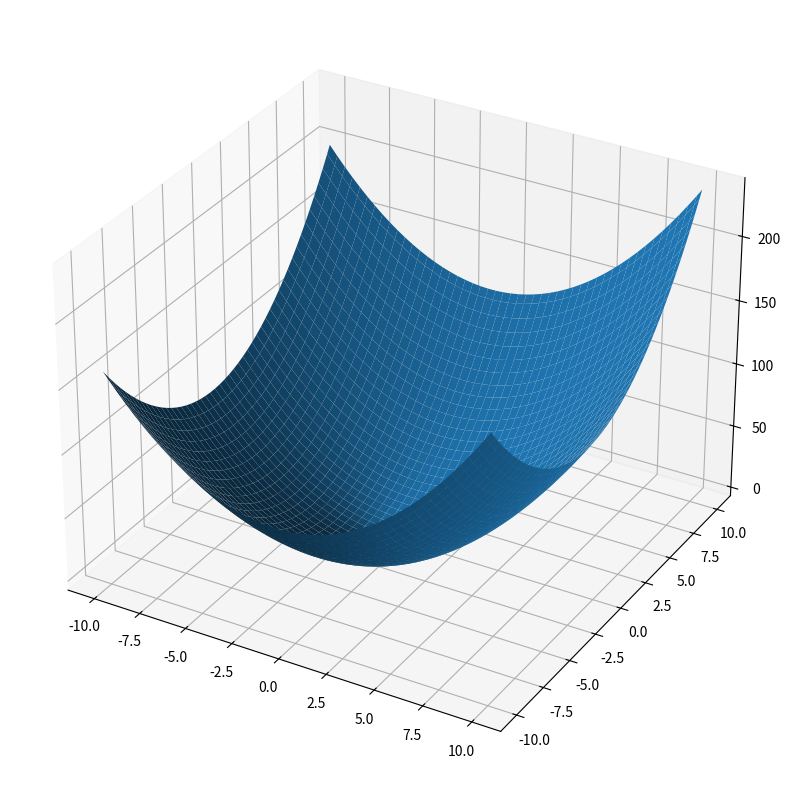
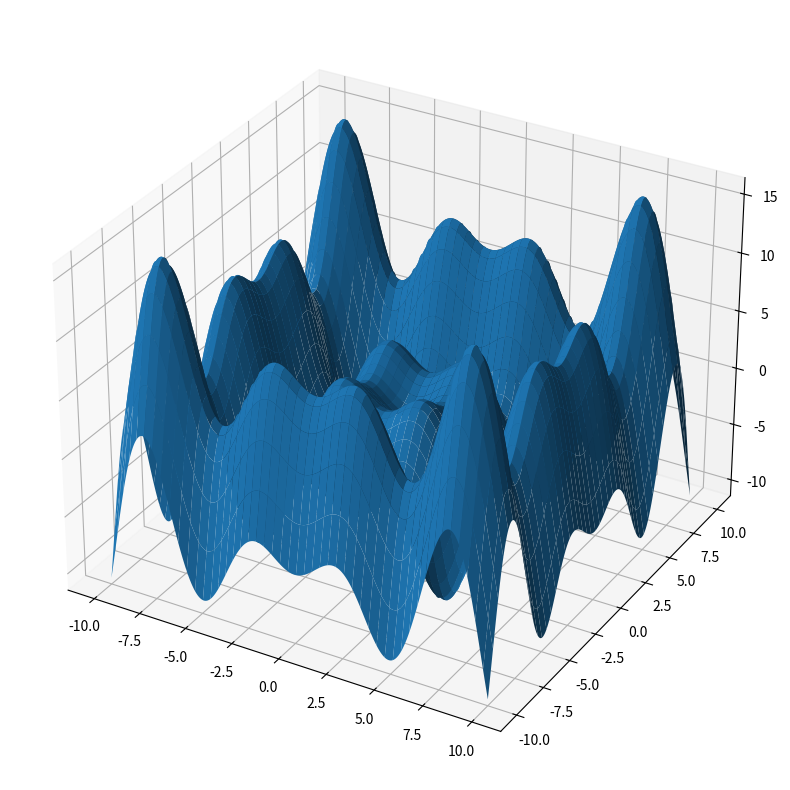

The script that saved these images, in order:
# -*- coding: utf-8 -*-
"""midsem_1.ipynb

Automatically generated by Colaboratory.

Original file is located at
    https://colab.research.google.com/<link-removed>
"""

# Commented out IPython magic to ensure Python compatibility.
from mpl_toolkits.mplot3d import Axes3D
import numpy as np 
import matplotlib.pyplot as plt 
xrange=np.linspace(-10,10,1001)
yrange=np.linspace(-10,10,1001)
x1,y1=np.meshgrid(xrange,yrange)
z1=x1**2+y1**2+2*x1+2*y1
# %matplotlib inline
fig=plt.figure(figsize=(10,10))
ax=fig.add_subplot(111,projection='3d')
ax.plot_surface(x1,y1,z1)
plt.show()
y1[np.where(z1== np.amin(z1))]

cur_x1=3
cur_x2=3
rate=0.01
precision=0.000001
previous_step_size=1
max_iters=10000
iters=0
df_x1=lambda x1,x2:2*x1+2
df_x2=lambda x1,x2:2*x2+2
while previous_step_size>precision and iters<max_iters:
  prev_x1=cur_x1
  prev_x2=cur_x2
  cur_x1=cur_x1-rate*df_x1(prev_x1,prev_x2)
  cur_x2=cur_x2-rate*df_x2(prev_x1,prev_x2)
  previous_step_size=abs(cur_x1-prev_x1)+abs(cur_x2-prev_x2)
  iters=iters+1
value=cur_x1**2+cur_x2**2+2*cur_x1+2*cur_x2
print("local minima occurs at",cur_x1,"and ",cur_x2,iters,"value is",value)

sin_x1=np.sin(x1)
sin_y1=np.sin(y1)
z1=x1*sin_x1+y1*sin_y1
fig=plt.figure(figsize=(10,10))
ax=fig.add_subplot(111,projection='3d')
ax.plot_surface(x1,y1,z1)
plt.show()
np.amin(z1)

import math
cur_x1=10
cur_x2=10
rate=0.01
precision=0.000001

max_iters=10000
df_x1=lambda x1,x2:x1*math.cos(x1)+math.sin(x1)
df_x2=lambda x1,x2:x2*math.cos(x2)+math.sin(x2)
p_x1=cur_x1
p_x2=cur_x2
while(p_x1>-10):
  cur_x1=p_x1
  cur_x2=p_x2
  iters=0
  previous_step_size=1 
  while previous_step_size>precision and iters<max_iters and cur_x1>=-10 and cur_x1<=10:
    prev_x1=cur_x1
    prev_x2=cur_x2
    cur_x1=cur_x1-rate*df_x1(prev_x1,prev_x2)
    cur_x2=cur_x2-rate*df_x2(prev_x1,prev_x2)
    previous_step_size=abs(cur_x1-prev_x1)+abs(cur_x2-prev_x2)
    iters=iters+1
  
  if(cur_x1>=-10 and cur_x1<=10):
    value=cur_x1*math.sin(cur_x1)+cur_x2*math.sin(cur_x2)
    print("local minima occurs at",cur_x1,"and ",cur_x2,"value is",value)
  else:
     value=prev_x1*math.sin(prev_x1)+prev_x2*math.sin(prev_x2)
     print("local minima occurs at",prev_x1,"and ",prev_x2,"value is",value)
  print("initial value of x1",p_x1,"and value of cur_x2 is",p_x2)
  p_x1=p_x1-1
  p_x2=p_x2-1